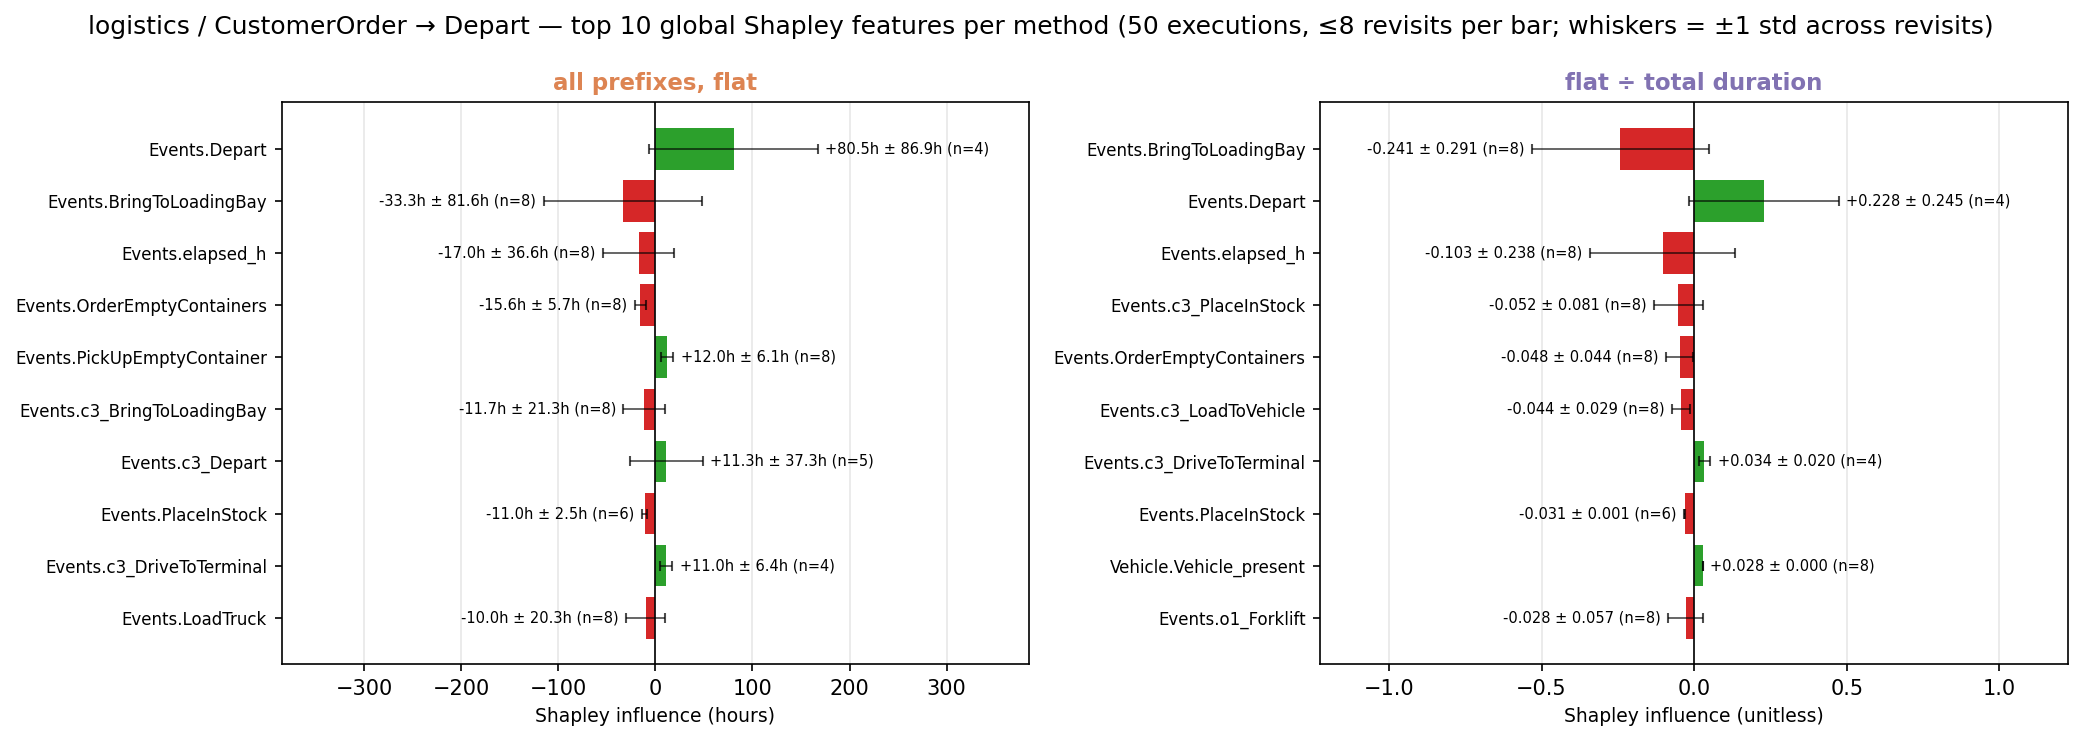

Values plotted in this chart, from the file beside it:
method, , label, mean_signed_shift, std_shift, count, n_executions
flat, 0, Events.Depart, 80.48, 86.91, 4, 
flat, 1, Events.BringToLoadingBay, -33.33, 81.6, 8, 
flat, 2, Events.elapsed_h, -17.01, 36.6, 8, 
flat, 3, Events.OrderEmptyContainers, -15.63, 5.651, 8, 
flat, 4, Events.PickUpEmptyContainer, 12.05, 6.126, 8, 
flat, 5, Events.c3_BringToLoadingBay, -11.66, 21.32, 8, 
flat, 6, Events.c3_Depart, 11.33, 37.31, 5, 
flat, 7, Events.PlaceInStock, -11.04, 2.532, 6, 
flat, 8, Events.c3_DriveToTerminal, 11.04, 6.364, 4, 
flat, 9, Events.LoadTruck, -9.982, 20.31, 8, 
norm_total, 0, Events.BringToLoadingBay, -0.2414, 0.2911, 8, 8.0
norm_total, 1, Events.Depart, 0.2277, 0.2454, 4, 3.0
norm_total, 2, Events.elapsed_h, -0.1028, 0.2377, 8, 8.0
norm_total, 3, Events.c3_PlaceInStock, -0.05201, 0.08075, 8, 8.0
norm_total, 4, Events.OrderEmptyContainers, -0.04784, 0.04446, 8, 8.0
norm_total, 5, Events.c3_LoadToVehicle, -0.04376, 0.02875, 8, 2.0
norm_total, 6, Events.c3_DriveToTerminal, 0.03387, 0.01953, 4, 2.0
norm_total, 7, Events.PlaceInStock, -0.03116, 0.00117, 6, 2.0
norm_total, 8, Vehicle.Vehicle_present, 0.02841, 0.0002101, 8, 1.0
norm_total, 9, Events.o1_Forklift, -0.02781, 0.05668, 8, 8.0
